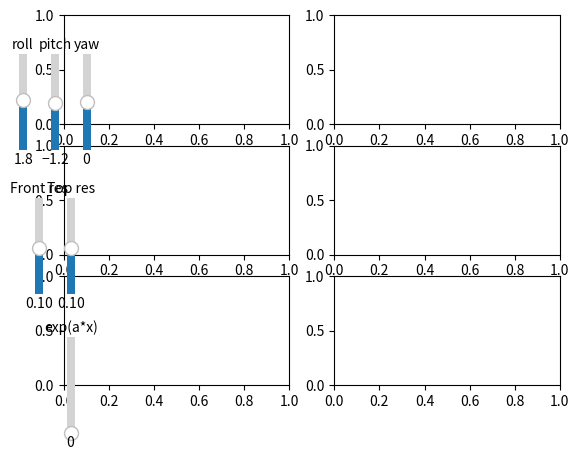

Here is the Python script that generated this plot: (Note: this script raises an exception after producing the figure.)
import numpy as np
import math
import matplotlib.pyplot as plt
from matplotlib.widgets import Button, Slider
from matplotlib.ticker import AutoMinorLocator, MultipleLocator


def rotation_matrix(axis, theta):
    """
    Return the rotation matrix associated with counterclockwise rotation about
    the given axis by theta radians.
    """
    axis = np.asarray(axis)
    axis = axis / math.sqrt(np.dot(axis, axis))
    a = math.cos(theta / 2.0)
    b, c, d = -axis * math.sin(theta / 2.0)
    aa, bb, cc, dd = a * a, b * b, c * c, d * d
    bc, ad, ac, ab, bd, cd = b * c, a * d, a * c, a * b, b * d, c * d
    return np.array(
        [
            [aa + bb - cc - dd, 2 * (bc + ad), 2 * (bd - ac)],
            [2 * (bc - ad), aa + cc - bb - dd, 2 * (cd + ab)],
            [2 * (bd + ac), 2 * (cd - ab), aa + dd - bb - cc],
        ]
    )


def read_pcd(file_path):
    points = []
    with open(file_path, "r") as f:
        for line in f:
            if line.startswith("DATA"):
                break
        for line in f:
            values = line.strip().split()
            if len(values) >= 3:
                x, y, z = float(values[0]), float(values[1]), float(values[2])
                point = np.array([x, y, z])
                point = np.dot(rotation_matrix([0, 0, 1], math.pi / 2.0), point)
                points.append(point)

    return np.array(points)


def to_top_view(cloud):
    top_cloud = np.copy(cloud)
    for i in range(len(cloud)):
        top_cloud[i] += np.array([0.0, 0.1, 0.0])

        top_cloud[i] = np.dot(rotation_matrix([1, 0, 0], math.pi / 2.0), top_cloud[i])
        top_cloud[i] = np.dot(rotation_matrix([0, 0, 1], math.pi), top_cloud[i])
    return top_cloud

def rotate_cloud(cloud, roll, pitch, yaw):
    new_cloud = np.copy(cloud)
    for i in range(len(cloud)):
        new_cloud[i] = np.dot(
            rotation_matrix([0, 0, 1], roll * math.pi / 180.0), cloud[i]
        )
        new_cloud[i] = np.dot(
            rotation_matrix([0, 1, 0], pitch * math.pi / 180.0), new_cloud[i]
        )
        new_cloud[i] = np.dot(
            rotation_matrix([1, 0, 0], yaw * math.pi / 180.0), new_cloud[i]
        )
    return new_cloud
    
def generate_density_image(cloud, resolution: float, width: float, height: float):
    histogram_image = []

    image_width = int(width / resolution)
    image_height = int(height / resolution)

    for _ in range(image_height):
        column = [0] * image_width
        histogram_image.append(column)

    for point in cloud:
        image_width_pos = int((width / 2 + point[0]) / resolution)
        image_height_pos = int(point[1] / resolution)

        if image_width_pos >= image_width or image_height - image_height_pos -1 >= image_height:
            continue
        histogram_image[image_height - image_height_pos -1][image_width_pos] += 1

    return histogram_image




def update_plot(axis, cloud):
    x = cloud[:, 0]
    y = cloud[:, 1]
    z = cloud[:, 2]
    axis.clear()
    axis.set_xlabel("y")
    axis.set_ylabel("z")
    axis.grid()
    axis.scatter(x, y, z, c=[1 for i in range(len(x))])

def update_histogram(axis, data):
    axis.clear()
    axis.set_xlabel("density")
    axis.set_ylabel("count")
    axis.grid()
    axis.hist(data)

def multiply_top_histogram_with_exp(histogram, a):
    for x in range(len(histogram)):
        for y in range(len(histogram[0])):
            histogram[x][y] *= math.exp(a*(len(histogram)-x)/len(histogram))
    # print(histogram)
    return histogram

# Window and plots:
fig, ((ax, az), (ix, iz), (hx, hz)) = plt.subplots(3, 2)
# Sliders
axamp = fig.add_axes([0.05, 0.6, 0.0225, 0.2])
roll_slider = Slider(
    ax=axamp, label="roll", valmin=-45, valmax=45, valinit=1.8, orientation="vertical"
)

axamp = fig.add_axes([0.10, 0.6, 0.0225, 0.2])
pitch_slider = Slider(
    ax=axamp,
    label="pitch",
    valmin=-45,
    valmax=45,
    valinit=-1.2,
    orientation="vertical",
)

axamp = fig.add_axes([0.15, 0.6, 0.0225, 0.2])
yaw_slider = Slider(
    ax=axamp, label="yaw", valmin=-45, valmax=45, valinit=0, orientation="vertical"
)

axamp = fig.add_axes([0.075, 0.3, 0.0225, 0.2])
front_resolution_slider = Slider(
    ax=axamp, label="Front res", valmin=0.01, valmax=0.2, valinit=0.1, orientation="vertical"
)

axamp = fig.add_axes([0.125, 0.3, 0.0225, 0.2])
top_resolution_slider = Slider(
    ax=axamp, label="Top res", valmin=0.01, valmax=0.2, valinit=0.1, orientation="vertical"
)

axamp = fig.add_axes([0.125, 0.01, 0.0225, 0.2])
exp_slider = Slider(
    ax=axamp, label="exp(a*x)", valmin=0.0, valmax=5.0, valinit=0.0, orientation="vertical"
)


# Create the figure and the line that we will manipulate
cloud = read_pcd("to_histogram_pcds/histogram_ground_3129588.pcd")
front_rotated_cloud = []
top_rotated_cloud = []


rotated = rotate_cloud(cloud, 180, 0,0)

rotated = rotate_cloud(rotated, roll_slider.val, pitch_slider.val, yaw_slider.val)
update_plot(ax, rotated)
front_rotated_cloud = np.copy(rotated)

fig.subplots_adjust(left=0.25)
top_cloud = to_top_view(cloud)
update_plot(az, top_cloud)
top_rotated_cloud = np.copy(top_cloud)


front_density_image = generate_density_image(rotated, front_resolution_slider.val, 2.4, 1.0)
ix.imshow(front_density_image)

top_density_image = generate_density_image(top_cloud, top_resolution_slider.val, 2.4, 4.0)
iz.imshow(top_density_image)

update_histogram(hx, front_density_image)
update_histogram(hz, top_density_image)



# The function to be called anytime a slider's value changes


def update(val):
    global front_rotated_cloud
    global top_rotated_cloud

    # ix.imshow()
    front_rotated_cloud = rotate_cloud(rotated, roll_slider.val, pitch_slider.val, yaw_slider.val)
    top_rotated_cloud = to_top_view(front_rotated_cloud)
    update_plot(ax, front_rotated_cloud)
    update_plot(az, top_rotated_cloud)

    front_density_image = generate_density_image(front_rotated_cloud, front_resolution_slider.val, 2.4, 1.0)
    ix.imshow(front_density_image)
    top_density_image = generate_density_image(top_rotated_cloud, top_resolution_slider.val, 2.4, 4.0)
    iz.imshow(multipied_top_histogram)
    hx.hist(front_density_image)

    update_histogram(hx, front_density_image)
    update_histogram(hz, top_density_image)
    fig.canvas.draw_idle()
    




# # register the update function with each slider
roll_slider.on_changed(update)
pitch_slider.on_changed(update)
yaw_slider.on_changed(update)

def update_front_image(val):
    global front_rotated_cloud
    front_density_image = generate_density_image(front_rotated_cloud, front_resolution_slider.val, 2.4, 1.0)
    ix.imshow(front_density_image)
    update_histogram(hx, front_density_image)



def update_top_image(val):
    global top_rotated_cloud
    top_density_image = generate_density_image(top_rotated_cloud, top_resolution_slider.val, 2.4, 4.0)
    multipied_top_histogram = multiply_top_histogram_with_exp(top_density_image, exp_slider.val)
    iz.imshow(multipied_top_histogram)
    update_histogram(hz, top_density_image)


front_resolution_slider.on_changed(update_front_image)
top_resolution_slider.on_changed(update_top_image)
exp_slider.on_changed(update_top_image)

def reset(event):
    freq_slider.reset()
    roll_slider.reset()
    pitch_slider.reset()
    yaw_slider.reset()


plt.show()
